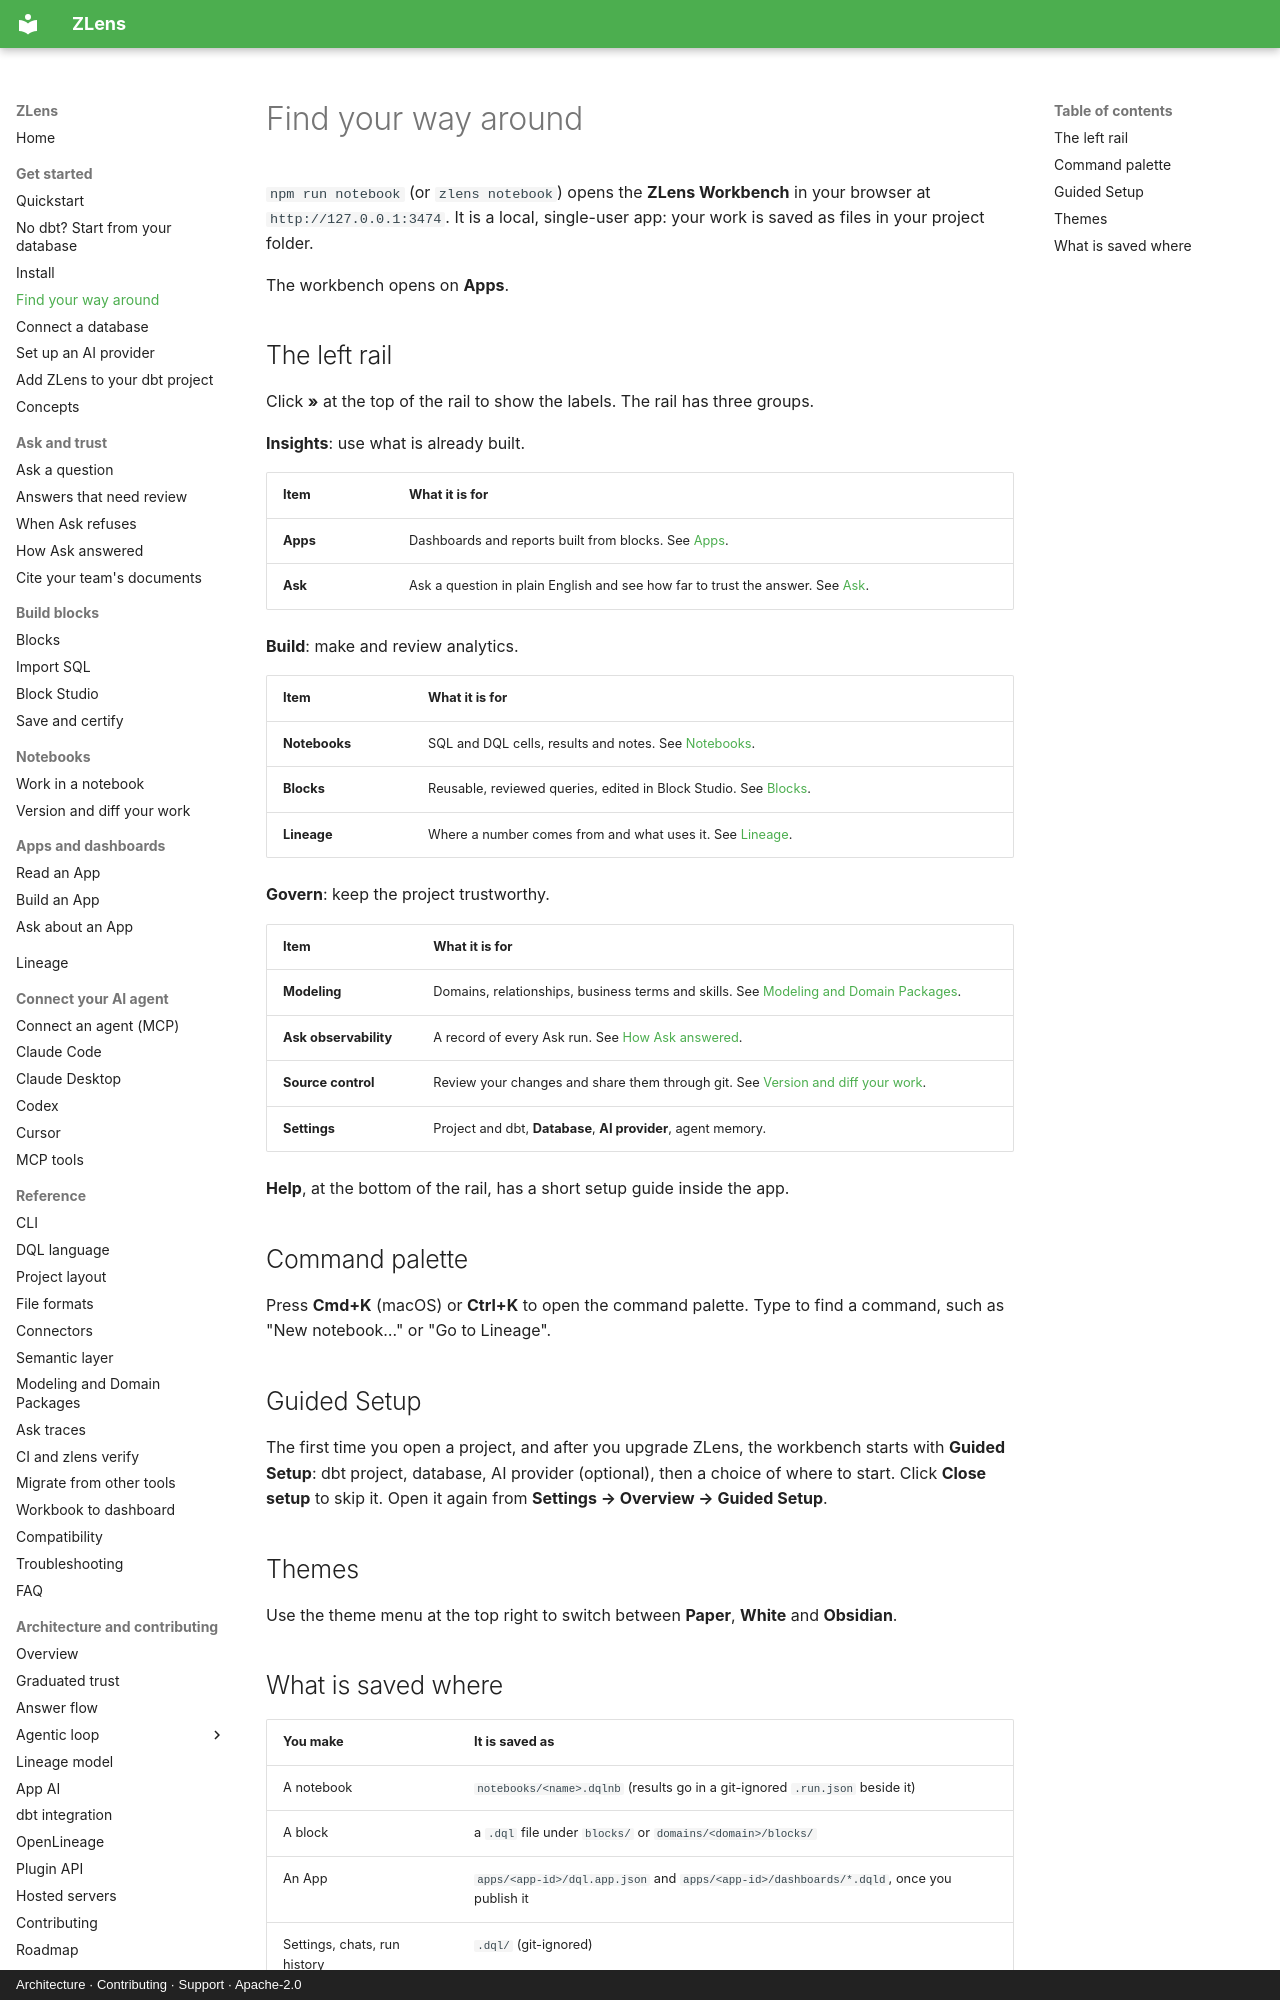

repository: duckcode-ai-labs/dql · page: get-started/workbench/index.html · generator: mkdocs · copyright: Architecture · Contributing · Support · Apache-2.0

# Find your way around

`npm run notebook` (or `zlens notebook`) opens the **ZLens Workbench** in your
browser at `http://127.0.0.1:3474`. It is a local, single-user app: your work
is saved as files in your project folder.

The workbench opens on **Apps**.

## The left rail

Click **»** at the top of the rail to show the labels. The rail has three
groups.

**Insights**: use what is already built.

| Item | What it is for |
|---|---|
| **Apps** | Dashboards and reports built from blocks. See [Apps](../apps/index.md). |
| **Ask** | Ask a question in plain English and see how far to trust the answer. See [Ask](../ask/index.md). |

**Build**: make and review analytics.

| Item | What it is for |
|---|---|
| **Notebooks** | SQL and DQL cells, results and notes. See [Notebooks](../notebooks/index.md). |
| **Blocks** | Reusable, reviewed queries, edited in Block Studio. See [Blocks](../blocks/index.md). |
| **Lineage** | Where a number comes from and what uses it. See [Lineage](../lineage/index.md). |

**Govern**: keep the project trustworthy.

| Item | What it is for |
|---|---|
| **Modeling** | Domains, relationships, business terms and skills. See [Modeling and Domain Packages](../datalex-and-dql.md). |
| **Ask observability** | A record of every Ask run. See [How Ask answered](../ask/how-it-answered.md). |
| **Source control** | Review your changes and share them through git. See [Version and diff your work](../notebooks/version-and-diff.md). |
| **Settings** | Project and dbt, **Database**, **AI provider**, agent memory. |

**Help**, at the bottom of the rail, has a short setup guide inside the app.

## Command palette

Press **Cmd+K** (macOS) or **Ctrl+K** to open the command palette. Type to
find a command, such as "New notebook…" or "Go to Lineage".

## Guided Setup

The first time you open a project, and after you upgrade ZLens, the workbench
starts with **Guided Setup**: dbt project, database, AI provider (optional),
then a choice of where to start. Click **Close setup** to skip it. Open it
again from **Settings → Overview → Guided Setup**.
